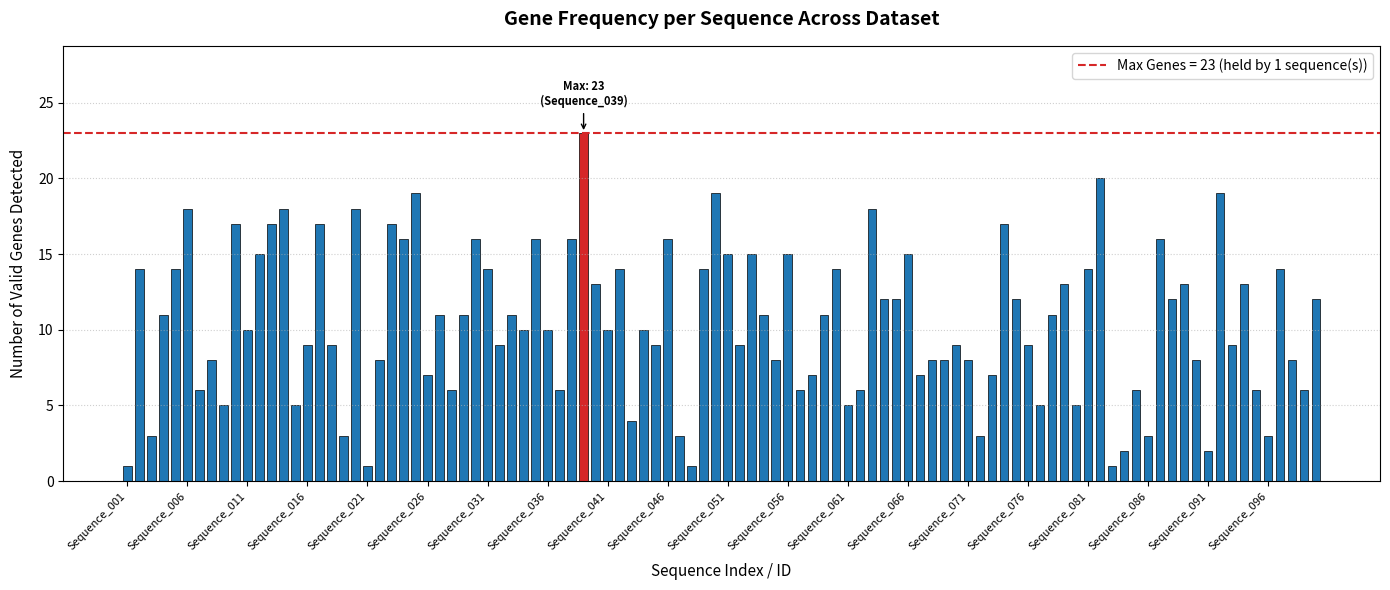

This chart was generated by the following Python code:
import os
import matplotlib.pyplot as plt

# Mapping codons to single-letter amino acids
CODON_MAP = {
    'UUU': 'F', 'UUC': 'F', 'UUA': 'L', 'UUG': 'L',
    'UCU': 'S', 'UCC': 'S', 'UCA': 'S', 'UCG': 'S',
    'UAU': 'Y', 'UAC': 'Y', 'UAA': 'Stop', 'UAG': 'Stop',
    'UGU': 'C', 'UGC': 'C', 'UGA': 'Stop', 'UGG': 'W',
    'CUU': 'L', 'CUC': 'L', 'CUA': 'L', 'CUG': 'L',
    'CCU': 'P', 'CCC': 'P', 'CCA': 'P', 'CCG': 'P',
    'CAU': 'H', 'CAC': 'H', 'CAA': 'Q', 'CAG': 'Q',
    'CGU': 'R', 'CGC': 'R', 'CGA': 'R', 'CGG': 'R',
    'AUU': 'I', 'AUC': 'I', 'AUA': 'I', 'AUG': 'M',
    'ACU': 'T', 'ACC': 'T', 'ACA': 'T', 'ACG': 'T',
    'AAU': 'N', 'AAC': 'N', 'AAA': 'K', 'AAG': 'K',
    'AGU': 'S', 'AGC': 'S', 'AGA': 'R', 'AGG': 'R',
    'GUU': 'V', 'GUC': 'V', 'GUA': 'V', 'GUG': 'V',
    'GCU': 'A', 'GCC': 'A', 'GCA': 'A', 'GCG': 'A',
    'GAU': 'D', 'GAC': 'D', 'GAA': 'E', 'GAG': 'E',
    'GGU': 'G', 'GGC': 'G', 'GGA': 'G', 'GGG': 'G',
}


def stream_fasta(file_path_or_text):
    """
    MODIFIED: Replaced list-based parsing with a generator to process an
    unlimited number of sequences without loading all sequences into RAM at once.
    """
    # FIXED: open it as a file only if that file exists; anything else is
    # FASTA text (the old check treated one-line text as a file name)
    is_file = os.path.isfile(file_path_or_text)
    lines = open(file_path_or_text, 'r') if is_file else file_path_or_text.splitlines()
    header = None
    chunks = []

    for line in lines:
        line = line.strip()
        if not line:
            continue
        if line.startswith(">"):
            if header is not None:
                yield header, "".join(chunks)
                chunks = []
            header = line[1:]
        else:
            chunks.append(line)

    if header is not None:
        yield header, "".join(chunks)

    if is_file:
        lines.close()


def count_valid_genes(sequence):
    """
    Counts valid ORFs obeying the professor's rule:
    - Initiates translation at AUG.
    - Disregards any internal AUG within the frame until a stop codon is met.
    - Increments count only if terminated by a valid stop codon.
    FIXED: each of the 3 reading frames is scanned on its own. The old version
    moved one letter at a time and jumped past every stop, so genes in the
    other frames that started before that stop were never counted.
    """
    clean_seq = sequence.upper().replace('T', 'U').replace(" ", "").replace("\n", "")
    seq_len = len(clean_seq)
    gene_count = 0

    for frame in range(3):
        i = frame
        while i + 3 <= seq_len:
            if clean_seq[i:i + 3] != 'AUG':
                i += 3
                continue

            curr = i
            found_stop = False
            while curr + 3 <= seq_len:
                if CODON_MAP.get(clean_seq[curr:curr + 3], '?') == 'Stop':
                    found_stop = True
                    break
                curr += 3

            if not found_stop:
                # no stop until the end: this ORF is invalid, and every later
                # AUG in this frame would run off the end too
                break

            gene_count += 1
            i = curr + 3  # continue after the stop codon

    return gene_count


def analyze_dataset_and_plot(records_source, chart_filename="gene_distribution.png"):
    """
    NEW MODULE: Processes an arbitrary number of sequences, calculates the
    maximum number of genes in the dataset, and generates the requested chart.
    """
    labels = []
    gene_counts = []

    # Stream through sequences (supports 100+ records)
    for idx, (header, sequence) in enumerate(stream_fasta(records_source), start=1):
        count = count_valid_genes(sequence)
        # Use short identifier for plotting clarity
        short_id = header.split()[0] if header else f"Seq_{idx}"
        labels.append(short_id)
        gene_counts.append(count)

    if not gene_counts:
        print("No valid sequences found to analyze.")
        return

    # Find dataset metrics
    max_genes = max(gene_counts)
    max_indices = [i for i, count in enumerate(gene_counts) if count == max_genes]
    max_labels = [labels[i] for i in max_indices]

    print(f"Total sequences analyzed: {len(gene_counts)}")
    print(f"Maximum genes found in any sequence: {max_genes}")
    print(f"Sequence(s) reaching maximum: {', '.join(max_labels)}")

    # Build the chart
    fig, ax = plt.subplots(figsize=(14, 6))
    indices = range(len(gene_counts))

    # Base bars
    colors = ['#1f77b4' if count < max_genes else '#d62728' for count in gene_counts]
    bars = ax.bar(indices, gene_counts, color=colors, width=0.7, edgecolor='black', linewidth=0.5)

    # Highlight line for the maximum value
    ax.axhline(
        y=max_genes,
        color='#d62728',
        linestyle='--',
        linewidth=1.5,
        label=f'Max Genes = {max_genes} (held by {len(max_indices)} sequence(s))'
    )

    # Annotate peak sequence(s)
    for max_idx in max_indices:
        ax.annotate(
            f'Max: {max_genes}\n({labels[max_idx]})',
            xy=(max_idx, max_genes),
            xytext=(max_idx, max_genes + (max_genes * 0.08 if max_genes > 0 else 1)),
            ha='center',
            fontsize=8,
            fontweight='bold',
            arrowprops=dict(facecolor='#d62728', arrowstyle='->', lw=1)
        )

    ax.set_title("Gene Frequency per Sequence Across Dataset", fontsize=14, fontweight='bold', pad=15)
    ax.set_xlabel("Sequence Index / ID", fontsize=11, labelpad=8)
    ax.set_ylabel("Number of Valid Genes Detected", fontsize=11, labelpad=8)

    # Adjust X-axis labels depending on sample size
    if len(gene_counts) <= 40:
        ax.set_xticks(indices)
        ax.set_xticklabels(labels, rotation=45, ha='right', fontsize=8)
    else:
        # Avoid cluttered tick labels when analyzing 100+ sequences
        step = max(1, len(gene_counts) // 20)
        ax.set_xticks(list(indices)[::step])
        ax.set_xticklabels([labels[i] for i in list(indices)[::step]], rotation=45, ha='right', fontsize=8)

    ax.set_ylim(0, max_genes * 1.25 if max_genes > 0 else 5)
    ax.legend(loc='upper right', frameon=True)
    ax.grid(axis='y', linestyle=':', alpha=0.6)

    plt.tight_layout()
    plt.savefig(chart_filename, dpi=300)
    print(f"Chart successfully saved to {chart_filename}")
    plt.show()


# --- Demonstration with a synthetic 100-sequence test set ---
# FIXED: a FASTA file given on the command line is analysed instead,
# e.g. python main7.py influenza_na.fasta
if __name__ == "__main__":
    import random
    import sys

    if len(sys.argv) > 1:
        analyze_dataset_and_plot(sys.argv[1], chart_filename="gene_distribution.png")
        sys.exit()

    # Generate synthetic mock FASTA data with 100 sequences to test scaling
    mock_fasta_records = []
    bases = ['A', 'C', 'G', 'T']

    for seq_num in range(1, 101):
        # Varying lengths between 300 and 1500 nt
        seq_len = random.randint(300, 1500)
        random_dna = "".join(random.choices(bases, k=seq_len))
        mock_fasta_records.append(f">Sequence_{seq_num:03d} synthetic test entry\n{random_dna}")

    mock_dataset = "\n".join(mock_fasta_records)

    # Run analysis and render chart
    analyze_dataset_and_plot(mock_dataset, chart_filename="gene_distribution.png")
